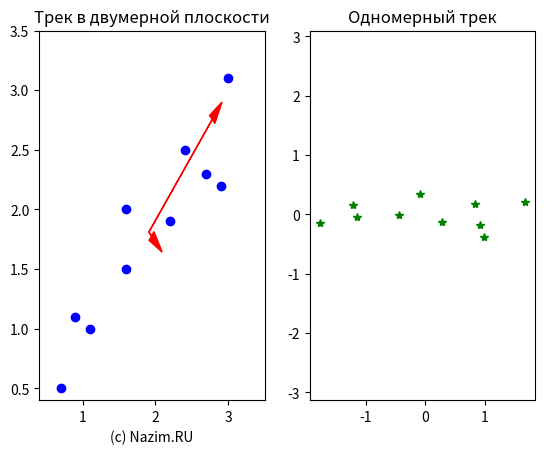

This chart was generated by the following Python code:
#!/usr/bin/python3
# -*- coding: utf8 -*-

# Copyright (c) by Nazim Aliev
# All rights reserved.

# nazim.ru@gmail.com


import numpy as np
import matplotlib.pyplot as plt
np.set_printoptions(precision=3)

# cov matrix 
track = np.array([ [2.4,0.7,2.9,2.2,3.0,2.7,1.6,1.1,1.6,0.9],
            [2.5,0.5,2.2,1.9,3.1,2.3,2,1,1.5,1.1] ])

print("track")
print(track)

# computing eigenvalues and eigenvectors of covariance matrix
A = track.T
M = (A-np.mean(A.T,axis=1)).T # subtract the mean (along columns)
[evalue,evector] = np.linalg.eig(np.cov(M)) # attention:not always sorted
score = np.dot(evector.T,M) # projection of the track in the new space
print("cov")
print(np.cov(M))
print("cov(score)")
print(np.cov(score))

print("evector")
print(evector)
print(evector[:,0],evector[:,1])
print("evalue")
print(evalue)

plt.figure()
ax = plt.subplot(121)
# every eigenvector describe the direction
# of a principal component.

print("np.cov(M)")
print(np.cov(M))
plt.title('Трек в двумерной плоскости')
plt.xlabel('(c) Nazim.RU')

m = np.mean(track,axis=1)
#r0 = 2*evector.T*evalue
r0 = evector.T*evalue
r = r0.T
print("r")
print(r)
#plt.plot([0, -r[0,1]]+m[0], [0, r[0,0]]+m[1],'r')
#plt.plot([0, r[1,1]]+m[0], [0, -r[1,0]]+m[1],'r')
ax.set_xlim([0.4, 3.5])
ax.set_ylim([0.4, 3.5])
#ax.axis('equal')
ax.arrow(m[0], m[1], -r[0,1], r[0,0], head_width=0.1, head_length=0.2, fc='r', ec='r')
ax.arrow(m[0], m[1], r[1,1], -r[1,0], head_width=0.1, head_length=0.2, fc='r', ec='r')
ax.plot(track[0,:],track[1,:],'ob') # the track

plt.subplot(122)
# new track
print("np.cov(score)")
print(np.cov(score) - np.mean(score, axis=1))
plt.plot(score[0,:],score[1,:],'*g')
plt.title(u'Одномерный трек')
plt.axis('equal')
plt.show()
